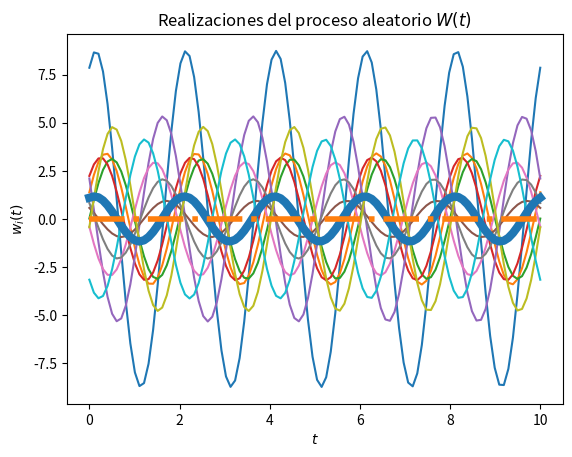
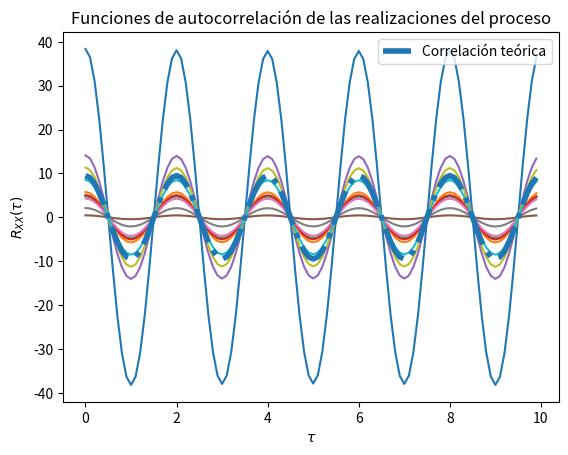

Reproduce these figures in Python, in order.
# Base para la solución del Laboratorio 4

# Los parámetros T, t_final y N son elegidos arbitrariamente

import numpy as np
from scipy import stats
import matplotlib.pyplot as plt

# Variables aleatorias X y Y
vaX = stats.norm(0, np.sqrt(10))
vaY = stats.norm(0, np.sqrt(10))

# Creación del vector de tiempo
T = 100			# número de elementos
t_final = 10	# tiempo en segundos
t = np.linspace(0, t_final, T)

# Inicialización del proceso aleatorio W(t) con N realizaciones
N = 10
W_t = np.empty((N, len(t)))	# N funciones del tiempo w(t) con T puntos

# Creación de las muestras del proceso w(t) (X y Y independientes)
for i in range(N):
	X = vaX.rvs()
	Y = vaY.rvs()
	w_t = X * np.cos(np.pi*t) + Y * np.sin(np.pi*t)
	W_t[i,:] = w_t
	plt.plot(t, w_t)

# Promedio de las N realizaciones en cada instante (cada punto en t)
P = [np.mean(W_t[:,i]) for i in range(len(t))]
plt.plot(t, P, lw=6)

# Graficar el resultado teórico del valor esperado
E = 0*t
plt.plot(t, E, '-.', lw=4)

# Mostrar las realizaciones, y su promedio calculado y teórico
plt.title('Realizaciones del proceso aleatorio $W(t)$')
plt.xlabel('$t$')
plt.ylabel('$w_i(t)$')
plt.show()

# T valores de desplazamiento tau
desplazamiento = np.arange(T)
taus = desplazamiento/t_final

# Inicialización de matriz de valores de correlación para las N funciones
corr = np.empty((N, len(desplazamiento)))

# Nueva figura para la autocorrelación
plt.figure()

# Cálculo de correlación para cada valor de tau
for n in range(N):
	for i, tau in enumerate(desplazamiento):
		corr[n, i] = np.correlate(W_t[n,:], np.roll(W_t[n,:], tau))/T
	plt.plot(taus, corr[n,:])

# Valor teórico de correlación
Rxx = 19/2 * np.cos(np.pi*taus)

# Gráficas de correlación para cada realización y la
plt.plot(taus, Rxx, '-.', lw=4, label='Correlación teórica')
plt.title('Funciones de autocorrelación de las realizaciones del proceso')
plt.xlabel(r'$\tau$')
plt.ylabel(r'$R_{XX}(\tau)$')
plt.legend()
plt.show()